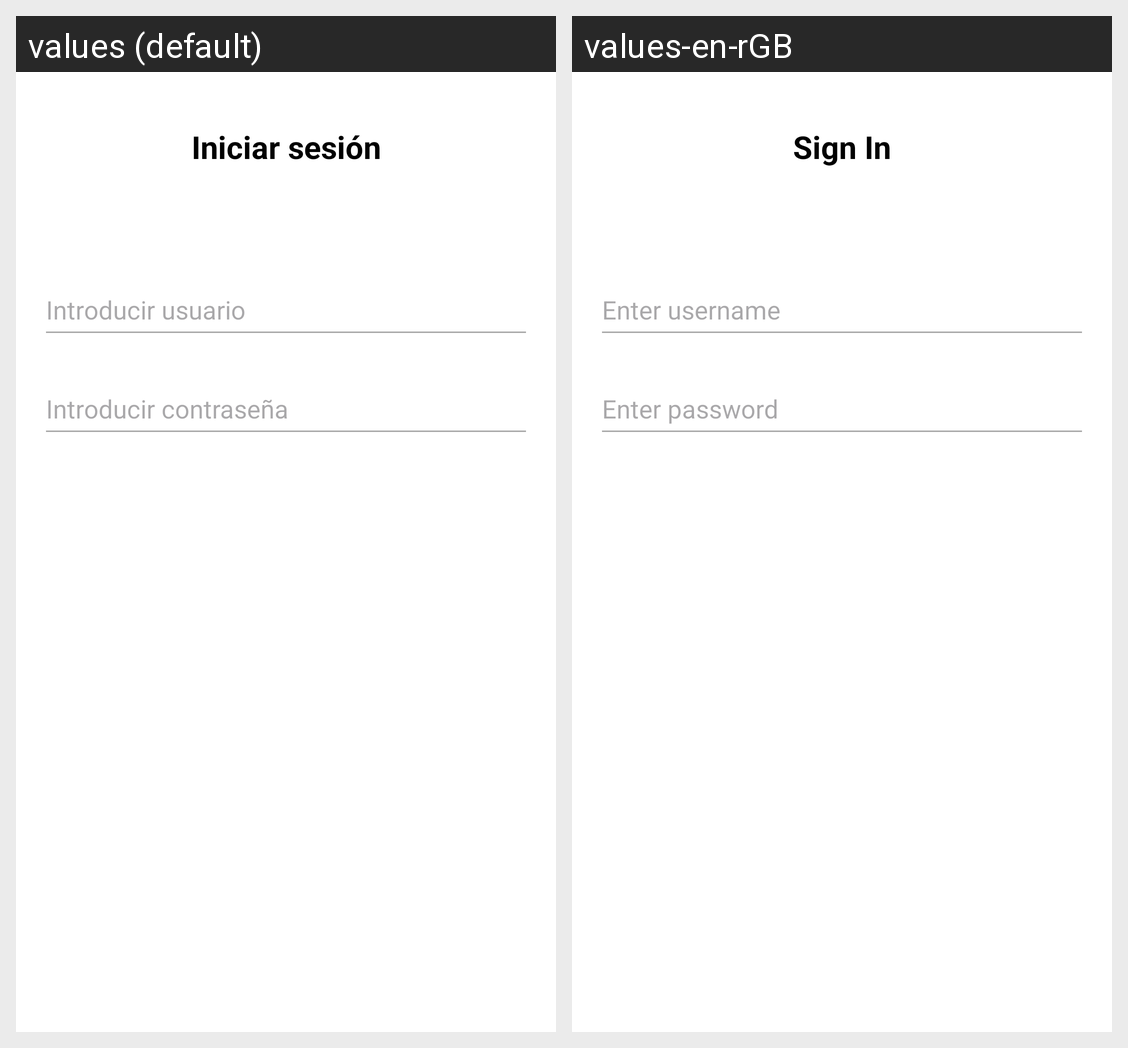

For this localized Android screen grid, give each drawn string resource with its value in every locale shown.
Android screen res/layout/activity_login.xml rendered under 2 locales, left to right: values (default), values-en-rGB. Device: Nexus 5 (rendered at 1080×1920; each locale shown at half size, 540×960, under a caption strip naming it); theme CustomAppTheme.
Strings drawn on this screen, with the default value and each locale's value (text and hints the layout hard-codes, and strings that could not be matched under every locale, appear in the picture but are not listed):

sign_in_text
  values: Iniciar sesión
  values-en-rGB: Sign In

user_hint
  values: Introducir usuario
  values-en-rGB: Enter username

password_hint
  values: Introducir contraseña
  values-en-rGB: Enter password
